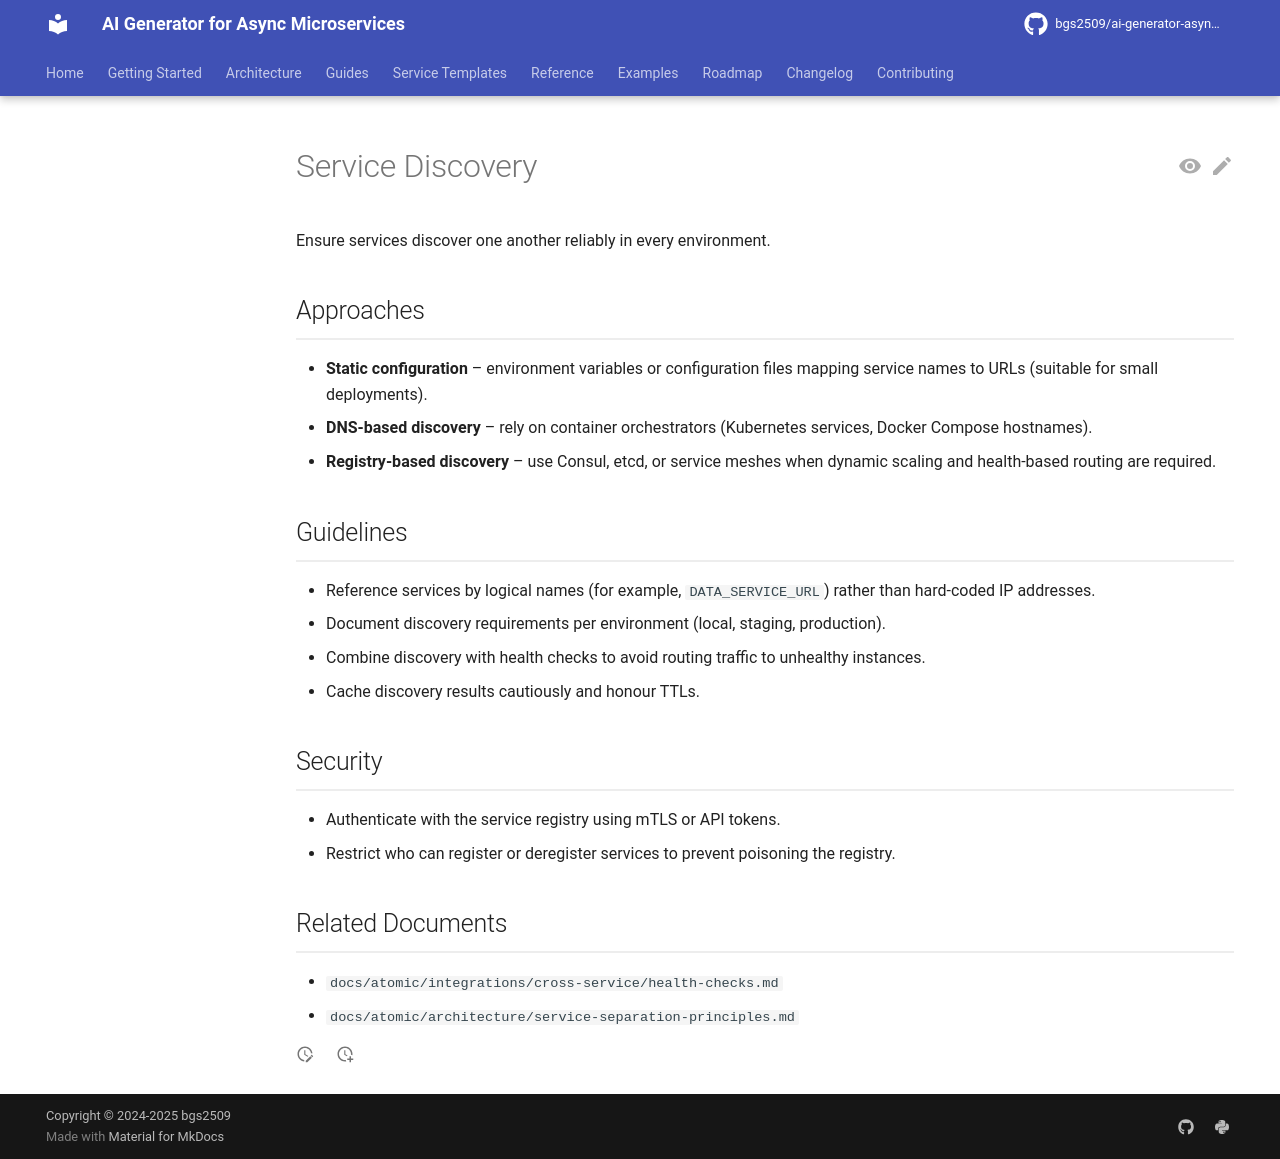

repository: bgs2509/ai-generator-asyncmicroservices · page: atomic/integrations/cross-service/service-discovery/index.html · generator: mkdocs

# Service Discovery

Ensure services discover one another reliably in every environment.

## Approaches

- **Static configuration** – environment variables or configuration files mapping service names to URLs (suitable for small deployments).
- **DNS-based discovery** – rely on container orchestrators (Kubernetes services, Docker Compose hostnames).
- **Registry-based discovery** – use Consul, etcd, or service meshes when dynamic scaling and health-based routing are required.

## Guidelines

- Reference services by logical names (for example, `DATA_SERVICE_URL`) rather than hard-coded IP addresses.
- Document discovery requirements per environment (local, staging, production).
- Combine discovery with health checks to avoid routing traffic to unhealthy instances.
- Cache discovery results cautiously and honour TTLs.

## Security

- Authenticate with the service registry using mTLS or API tokens.
- Restrict who can register or deregister services to prevent poisoning the registry.

## Related Documents

- `docs/atomic/integrations/cross-service/health-checks.md`
- `docs/atomic/architecture/service-separation-principles.md`
